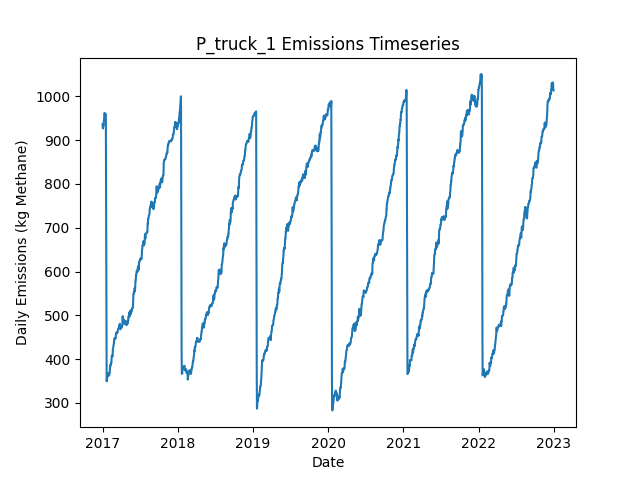

Source data for this figure (header and first rows):
Date, Daily Emissions (Kg Methane), Daily Mitigable Emissions (Kg Methane), Daily Non-Mitigable Emissions (Kg Methan…, Daily Cost ($), Active Leaks, New Leaks, Leaks Repaired, Leaks Naturally Repaired, Leaks Tagged, Daily Repair Cost ($), Daily Natural Repair Cost ($), truck Deployment Cost ($), truck Sites flagged for Follow-Up, truck Leaks tagged for repair, truck Sites Visited, truck Travel Time (Minutes), truck Survey Time (Minutes), OGI_FU Deployment Cost ($), OGI_FU Sites flagged for Follow-Up, OGI_FU Leaks tagged for repair, OGI_FU Sites Visited, OGI_FU Travel Time (Minutes), OGI_FU Survey Time (Minutes)
2017-01-01, 936.6, 627.2, 309.3, 400, 353, 355, 0, 1, 0.00000, 0.00000, 200, 400, 0, , 10, 180, 270, 0.00000, , 0, 0, 0, 0
2017-01-02, 929.2, 619.8, 309.3, 400, 352, 1, 0, 2, 0.00000, 0.00000, 400, 400, 0, , 1, 20, 30, 0.00000, , 0, 0, 0, 0
2017-01-03, 926.7, 617.4, 309.3, 1000, 351, 1, 0, 2, 66, 0.00000, 400, 0.00000, 9, , 0, 0, 0, 1000, , 66, 3, 120, 360
2017-01-04, 929.4, 620.1, 309.3, 1000, 352, 1, 0, 0, 61, 0.00000, 0.00000, 0.00000, 1, , 0, 0, 0, 1000, , 61, 3, 120, 360
2017-01-05, 934.1, 624.8, 309.3, 1000, 354, 2, 0, 0, 59, 0.00000, 0.00000, 0.00000, 0, , 0, 0, 0, 1000, , 59, 3, 120, 360
2017-01-06, 933.9, 624.8, 309.1, 500, 353, 0, 0, 0, 27, 0.00000, 0.00000, 0.00000, 0, , 0, 0, 0, 500, , 27, 1, 30, 120
2017-01-07, 942.6, 633.5, 309.1, 0.00000, 355, 2, 0, 0, 0.00000, 0.00000, 0.00000, 0.00000, 0, , 0, 0, 0, 0.00000, , 0, 0, 0, 0
2017-01-08, 944.8, 636.2, 308.7, 0.00000, 355, 1, 0, 0, 0.00000, 0.00000, 0.00000, 0.00000, 0, , 0, 0, 0, 0.00000, , 0, 0, 0, 0
2017-01-09, 953.1, 644.4, 308.7, 0.00000, 356, 1, 0, 0, 0.00000, 0.00000, 0.00000, 0.00000, 0, , 0, 0, 0, 0.00000, , 0, 0, 0, 0
2017-01-10, 962, 644.4, 317.6, 0.00000, 357, 1, 0, 0, 0.00000, 0.00000, 0.00000, 0.00000, 0, , 0, 0, 0, 0.00000, , 0, 0, 0, 0
2017-01-11, 961.8, 644.2, 317.6, 0.00000, 356, 0, 0, 1, 0.00000, 0.00000, 200, 0.00000, 0, , 0, 0, 0, 0.00000, , 0, 0, 0, 0
2017-01-12, 959.8, 644.2, 315.6, 0.00000, 355, 0, 0, 0, 0.00000, 0.00000, 0.00000, 0.00000, 0, , 0, 0, 0, 0.00000, , 0, 0, 0, 0
2017-01-13, 959.8, 644.2, 315.6, 0.00000, 355, 0, 0, 0, 0.00000, 0.00000, 0.00000, 0.00000, 0, , 0, 0, 0, 0.00000, , 0, 0, 0, 0
2017-01-14, 959.8, 644.2, 315.6, 0.00000, 355, 0, 0, 0, 0.00000, 0.00000, 0.00000, 0.00000, 0, , 0, 0, 0, 0.00000, , 0, 0, 0, 0
2017-01-15, 960.5, 646.9, 313.6, 0.00000, 355, 1, 0, 0, 0.00000, 0.00000, 0.00000, 0.00000, 0, , 0, 0, 0, 0.00000, , 0, 0, 0, 0
2017-01-16, 958.8, 647.1, 311.7, 0.00000, 355, 1, 0, 0, 0.00000, 0.00000, 0.00000, 0.00000, 0, , 0, 0, 0, 0.00000, , 0, 0, 0, 0
2017-01-17, 958.8, 647.1, 311.7, 0.00000, 355, 0, 0, 0, 0.00000, 0.00000, 0.00000, 0.00000, 0, , 0, 0, 0, 0.00000, , 0, 0, 0, 0
2017-01-18, 791, 479.3, 311.7, 11200, 300, 1, 56, 0, 0.00000, 11200, 0.00000, 0.00000, 0, , 0, 0, 0, 0.00000, , 0, 0, 0, 0
2017-01-19, 610.6, 307.5, 303.2, 9800, 251, 1, 49, 0, 0.00000, 9800, 0.00000, 0.00000, 0, , 0, 0, 0, 0.00000, , 0, 0, 0, 0
2017-01-20, 434.6, 133.4, 301.2, 11000, 196, 1, 55, 0, 0.00000, 11000, 0.00000, 0.00000, 0, , 0, 0, 0, 0.00000, , 0, 0, 0, 0
2017-01-21, 349.3, 48.04, 301.2, 4800, 172, 0, 24, 0, 0.00000, 4800, 0.00000, 0.00000, 0, , 0, 0, 0, 0.00000, , 0, 0, 0, 0
2017-01-22, 354.2, 52.96, 301.2, 0.00000, 175, 3, 0, 0, 0.00000, 0.00000, 0.00000, 0.00000, 0, , 0, 0, 0, 0.00000, , 0, 0, 0, 0
2017-01-23, 353.9, 52.73, 301.2, 0.00000, 174, 0, 0, 1, 0.00000, 0.00000, 200, 0.00000, 0, , 0, 0, 0, 0.00000, , 0, 0, 0, 0
2017-01-24, 360, 58.77, 301.2, 0.00000, 176, 2, 0, 0, 0.00000, 0.00000, 0.00000, 0.00000, 0, , 0, 0, 0, 0.00000, , 0, 0, 0, 0
2017-01-25, 360.7, 61.45, 299.2, 0.00000, 176, 1, 0, 0, 0.00000, 0.00000, 0.00000, 0.00000, 0, , 0, 0, 0, 0.00000, , 0, 0, 0, 0
2017-01-26, 361.1, 61.45, 299.7, 0.00000, 177, 1, 0, 0, 0.00000, 0.00000, 0.00000, 0.00000, 0, , 0, 0, 0, 0.00000, , 0, 0, 0, 0
2017-01-27, 365.6, 65.92, 299.7, 0.00000, 178, 1, 0, 0, 0.00000, 0.00000, 0.00000, 0.00000, 0, , 0, 0, 0, 0.00000, , 0, 0, 0, 0
2017-01-28, 365.4, 65.92, 299.5, 0.00000, 177, 0, 0, 0, 0.00000, 0.00000, 0.00000, 0.00000, 0, , 0, 0, 0, 0.00000, , 0, 0, 0, 0
2017-01-29, 365.2, 65.92, 299.2, 0.00000, 177, 1, 0, 0, 0.00000, 0.00000, 0.00000, 0.00000, 0, , 0, 0, 0, 0.00000, , 0, 0, 0, 0
2017-01-30, 368.1, 68.6, 299.5, 0.00000, 179, 2, 0, 0, 0.00000, 0.00000, 0.00000, 0.00000, 0, , 0, 0, 0, 0.00000, , 0, 0, 0, 0
2017-01-31, 362.5, 71.28, 291.2, 0.00000, 179, 1, 0, 0, 0.00000, 0.00000, 0.00000, 0.00000, 0, , 0, 0, 0, 0.00000, , 0, 0, 0, 0
2017-02-01, 362.5, 71.28, 291.2, 0.00000, 179, 0, 0, 0, 0.00000, 0.00000, 0.00000, 0.00000, 0, , 0, 0, 0, 0.00000, , 0, 0, 0, 0
2017-02-02, 365.2, 73.96, 291.2, 0.00000, 180, 1, 0, 0, 0.00000, 0.00000, 0.00000, 0.00000, 0, , 0, 0, 0, 0.00000, , 0, 0, 0, 0
2017-02-03, 365.2, 73.96, 291.2, 0.00000, 180, 0, 0, 0, 0.00000, 0.00000, 0.00000, 0.00000, 0, , 0, 0, 0, 0.00000, , 0, 0, 0, 0
2017-02-04, 366.8, 79.99, 286.8, 0.00000, 178, 1, 0, 0, 0.00000, 0.00000, 0.00000, 0.00000, 0, , 0, 0, 0, 0.00000, , 0, 0, 0, 0
2017-02-05, 368.8, 79.99, 288.8, 0.00000, 179, 1, 0, 0, 0.00000, 0.00000, 0.00000, 0.00000, 0, , 0, 0, 0, 0.00000, , 0, 0, 0, 0
2017-02-06, 381.3, 84.24, 297, 0.00000, 180, 2, 0, 1, 0.00000, 0.00000, 200, 0.00000, 0, , 0, 0, 0, 0.00000, , 0, 0, 0, 0
2017-02-07, 381.3, 84.24, 297, 0.00000, 180, 0, 0, 0, 0.00000, 0.00000, 0.00000, 0.00000, 0, , 0, 0, 0, 0.00000, , 0, 0, 0, 0
2017-02-08, 386.2, 88.71, 297.5, 0.00000, 182, 2, 0, 0, 0.00000, 0.00000, 0.00000, 0.00000, 0, , 0, 0, 0, 0.00000, , 0, 0, 0, 0
2017-02-09, 385.5, 88.71, 296.8, 0.00000, 181, 0, 0, 0, 0.00000, 0.00000, 0.00000, 0.00000, 0, , 0, 0, 0, 0.00000, , 0, 0, 0, 0
2017-02-10, 388.4, 91.61, 296.8, 0.00000, 183, 2, 0, 0, 0.00000, 0.00000, 0.00000, 0.00000, 0, , 0, 0, 0, 0.00000, , 0, 0, 0, 0
2017-02-11, 388.7, 91.84, 296.8, 0.00000, 184, 1, 0, 0, 0.00000, 0.00000, 0.00000, 0.00000, 0, , 0, 0, 0, 0.00000, , 0, 0, 0, 0
2017-02-12, 391.3, 94.52, 296.8, 0.00000, 185, 1, 0, 0, 0.00000, 0.00000, 0.00000, 0.00000, 0, , 0, 0, 0, 0.00000, , 0, 0, 0, 0
2017-02-13, 391.3, 94.52, 296.8, 0.00000, 185, 0, 0, 0, 0.00000, 0.00000, 0.00000, 0.00000, 0, , 0, 0, 0, 0.00000, , 0, 0, 0, 0
2017-02-14, 403, 99.88, 303.1, 0.00000, 187, 3, 0, 0, 0.00000, 0.00000, 0.00000, 0.00000, 0, , 0, 0, 0, 0.00000, , 0, 0, 0, 0
2017-02-15, 407.9, 104.4, 303.6, 0.00000, 189, 2, 0, 0, 0.00000, 0.00000, 0.00000, 0.00000, 0, , 0, 0, 0, 0.00000, , 0, 0, 0, 0
2017-02-16, 407.9, 104.4, 303.6, 0.00000, 189, 0, 0, 0, 0.00000, 0.00000, 0.00000, 0.00000, 0, , 0, 0, 0, 0.00000, , 0, 0, 0, 0
2017-02-17, 405.9, 104.4, 301.6, 0.00000, 188, 0, 0, 0, 0.00000, 0.00000, 0.00000, 0.00000, 0, , 0, 0, 0, 0.00000, , 0, 0, 0, 0
2017-02-18, 406.2, 104.4, 301.8, 0.00000, 189, 1, 0, 0, 0.00000, 0.00000, 0.00000, 0.00000, 0, , 0, 0, 0, 0.00000, , 0, 0, 0, 0
2017-02-19, 406.4, 104.6, 301.8, 0.00000, 190, 1, 0, 0, 0.00000, 0.00000, 0.00000, 0.00000, 0, , 0, 0, 0, 0.00000, , 0, 0, 0, 0
2017-02-20, 422.7, 104.6, 318.1, 0.00000, 191, 2, 0, 0, 0.00000, 0.00000, 0.00000, 0.00000, 0, , 0, 0, 0, 0.00000, , 0, 0, 0, 0
2017-02-21, 424.5, 106.4, 318.1, 0.00000, 193, 2, 0, 0, 0.00000, 0.00000, 0.00000, 0.00000, 0, , 0, 0, 0, 0.00000, , 0, 0, 0, 0
2017-02-22, 426.7, 108.6, 318.1, 0.00000, 196, 3, 0, 0, 0.00000, 0.00000, 0.00000, 0.00000, 0, , 0, 0, 0, 0.00000, , 0, 0, 0, 0
2017-02-23, 429.4, 111.3, 318.1, 0.00000, 197, 1, 0, 0, 0.00000, 0.00000, 0.00000, 0.00000, 0, , 0, 0, 0, 0.00000, , 0, 0, 0, 0
2017-02-24, 433.9, 115.7, 318.1, 0.00000, 198, 1, 0, 0, 0.00000, 0.00000, 0.00000, 0.00000, 0, , 0, 0, 0, 0.00000, , 0, 0, 0, 0
2017-02-25, 434.5, 115.7, 318.8, 0.00000, 199, 1, 0, 0, 0.00000, 0.00000, 0.00000, 0.00000, 0, , 0, 0, 0, 0.00000, , 0, 0, 0, 0
2017-02-26, 442.8, 124, 318.8, 0.00000, 200, 1, 0, 0, 0.00000, 0.00000, 0.00000, 0.00000, 0, , 0, 0, 0, 0.00000, , 0, 0, 0, 0
2017-02-27, 444.8, 124.2, 320.5, 0.00000, 201, 2, 0, 0, 0.00000, 0.00000, 0.00000, 0.00000, 0, , 0, 0, 0, 0.00000, , 0, 0, 0, 0
2017-02-28, 447.9, 126.9, 321, 0.00000, 203, 2, 0, 0, 0.00000, 0.00000, 0.00000, 0.00000, 0, , 0, 0, 0, 0.00000, , 0, 0, 0, 0
2017-03-01, 448.1, 127.1, 321, 0.00000, 204, 1, 0, 0, 0.00000, 0.00000, 0.00000, 0.00000, 0, , 0, 0, 0, 0.00000, , 0, 0, 0, 0
... 2,131 more rows
